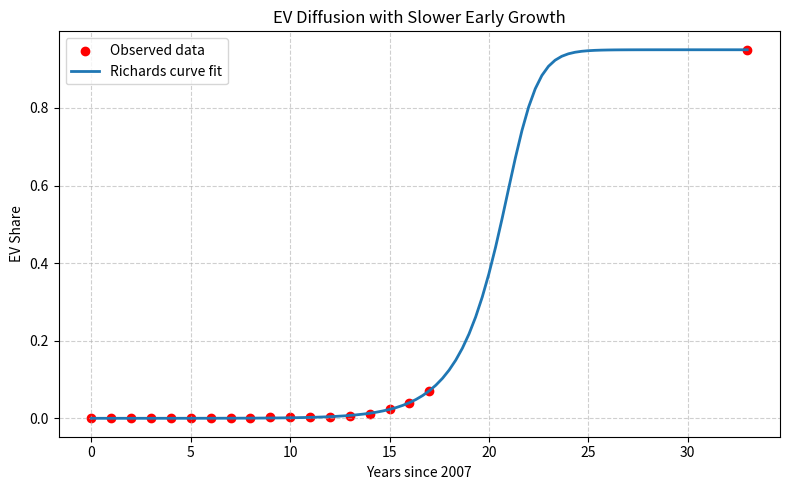

Recreate this plot in Python.
import numpy as np
from scipy.optimize import curve_fit
import matplotlib.pyplot as plt
# Updated, slower growth data

# t = np.array([0, 1, 2, 3, 4, 5, 6, 7, 23])
t = np.array([2007, 2008, 2009, 2010, 2011, 2012, 2013, 
              2014, 2015, 2016, 2017, 2018, 2019, 2020, 
              2021, 2022, 2023, 2024, 2040
])

t = t - 2007

# share = np.array([0.01, 0.015, 0.02, 0.025, 0.04, 0.07, 0.11, 0.15, 1.00])
share = np.array([
    0.000074, 0.000069, 0.000067, 0.000103, 0.000137, 0.000341, 0.000556, 
    0.000674, 0.001253, 0.003299, 0.003513, 0.003464, 0.003869, 0.005848, 
    0.011707, 0.023896, 0.040225, 0.070763, 0.95
])

def richards(t, Q, B, t0, v):
    K = 0.95 # Maximum market share (saturation level)
    
    return K * (1 + Q * np.exp(-B * (t - t0))) ** (-1/v)

Q = 1
B = 0.3
t0 = 20
v = 0.3

p0 = [Q, B, t0, v]
params, _ = curve_fit(richards, t, share, p0=p0, maxfev=10000)
t_plot = np.linspace(0, 33, 100)
share_pred = richards(t_plot, *params)

plt.figure(figsize=(8, 5))
plt.scatter(t, share, color='red', label='Observed data')
plt.plot(t_plot, share_pred, label='Richards curve fit', lw=2)
plt.xlabel('Years since 2007')
plt.ylabel('EV Share')
plt.title('EV Diffusion with Slower Early Growth')
plt.legend()
plt.grid(True, linestyle='--', alpha=0.6)
plt.tight_layout()
plt.show()

# Check at 2040 (t=23)
t_2040 = 2040 - 2007
share_2040 = richards(t_2040, *params)
print(f"Richards curve at 2040 (t=23): {share_2040:.4f}")
print("Fitted parameters: Q={:.3f}, B={:.3f}, t0={:.3f}, v={:.3f}".format(*params))
